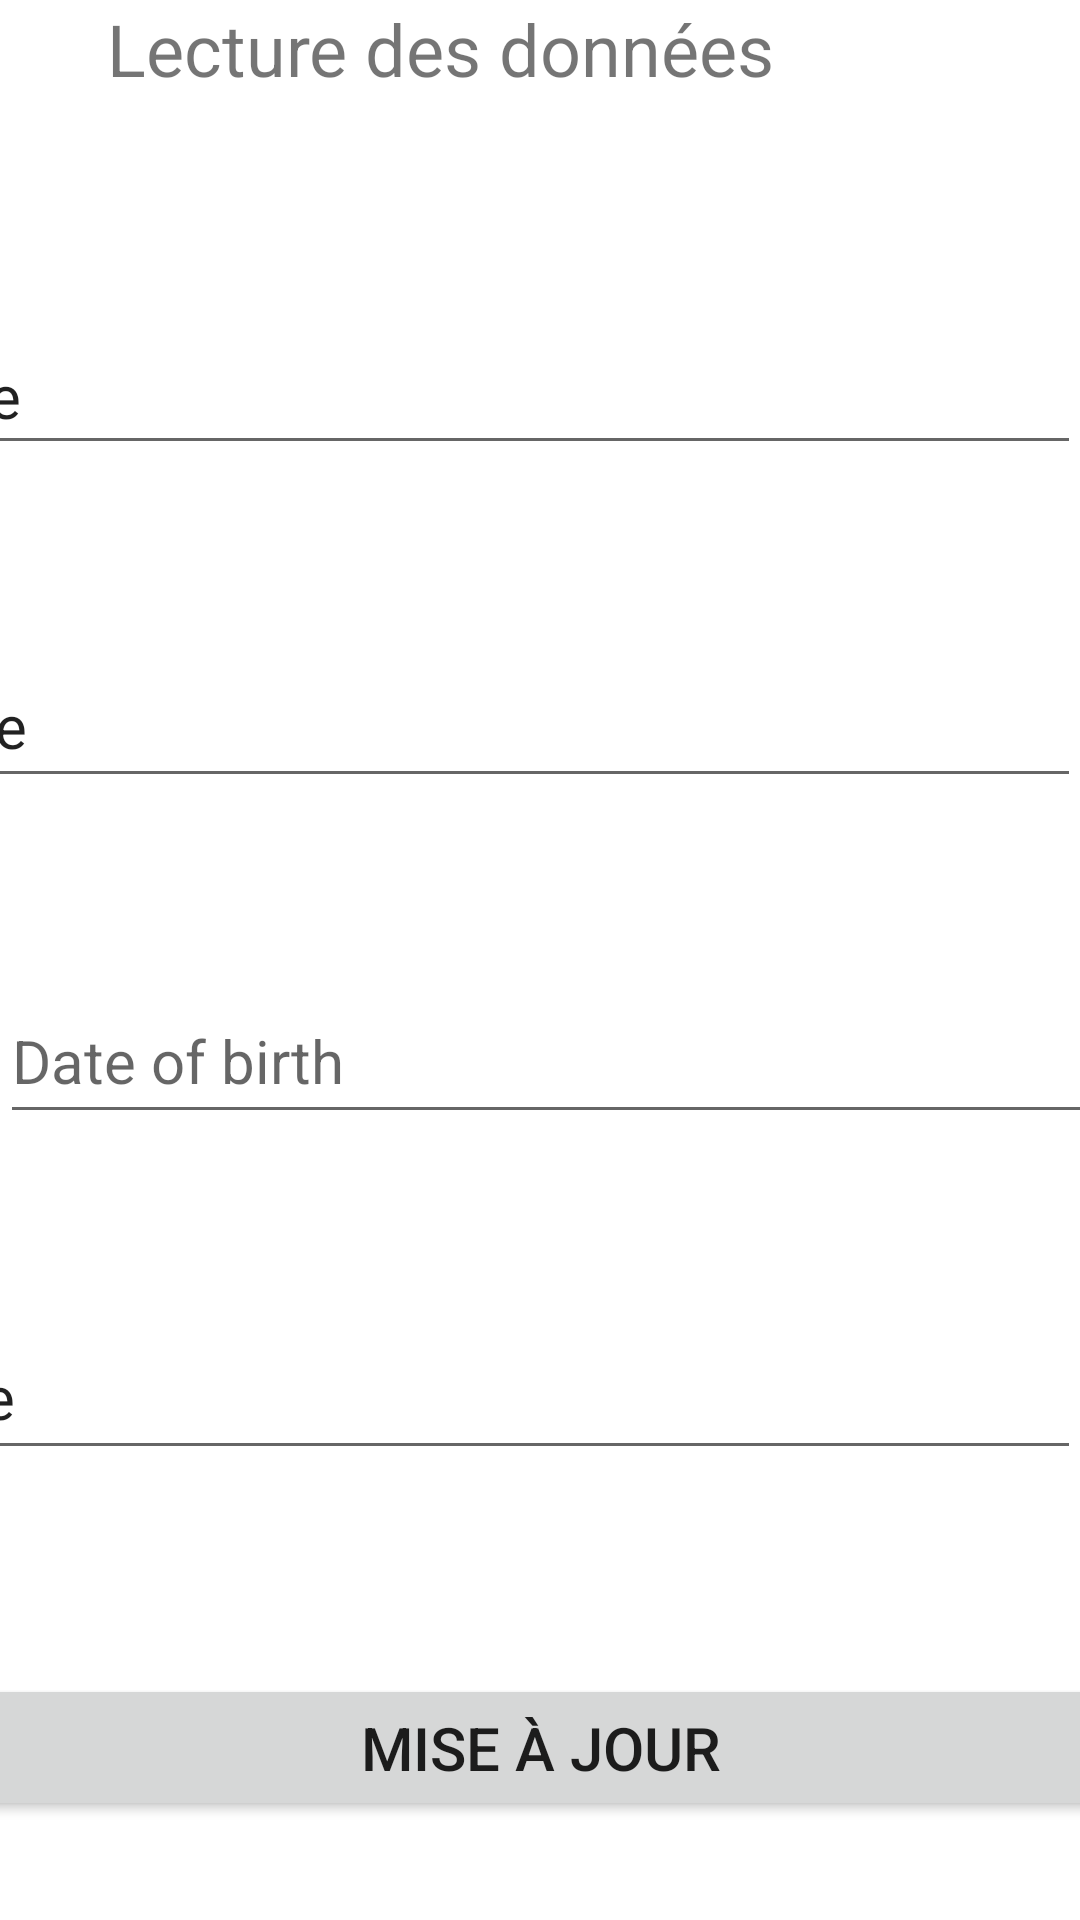

Produce the Android XML layout that renders to this screen, including the resource entries it uses.
<!-- AndroidManifest.xml: application theme Theme.DBtp2 -->
<!-- res/layout/activity_affichage.xml -->
<?xml version="1.0" encoding="utf-8"?>
<androidx.constraintlayout.widget.ConstraintLayout xmlns:android="http://schemas.android.com/apk/res/android"
    xmlns:app="http://schemas.android.com/apk/res-auto"
    xmlns:tools="http://schemas.android.com/tools"
    android:layout_width="match_parent"
    android:layout_height="match_parent"
    android:background="@drawable/wallpaper"
    tools:context=".ActivityAffichage">

    <EditText
        android:id="@+id/et_country3"
        android:layout_width="409dp"
        android:layout_height="51dp"
        android:layout_marginTop="60dp"
        android:ems="10"
        android:hint="Country"
        android:inputType="textPersonName"
        android:text="Name"
        android:textSize="20sp"
        app:layout_constraintEnd_toEndOf="parent"
        app:layout_constraintHorizontal_bias="1.0"
        app:layout_constraintStart_toStartOf="parent"
        app:layout_constraintTop_toBottomOf="@+id/et_nomComplet3" />

    <EditText
        android:id="@+id/et_nomComplet3"
        android:layout_width="411dp"
        android:layout_height="49dp"
        android:layout_marginTop="72dp"
        android:ems="10"
        android:hint="Full name"
        android:inputType="textPersonName"
        android:text="Name"
        android:textSize="20sp"
        app:layout_constraintEnd_toEndOf="parent"
        app:layout_constraintHorizontal_bias="1.0"
        app:layout_constraintStart_toStartOf="parent"
        app:layout_constraintTop_toBottomOf="@+id/tv_maj" />

    <EditText
        android:id="@+id/et_gender3"
        android:layout_width="413dp"
        android:layout_height="52dp"
        android:layout_marginTop="60dp"
        android:ems="10"
        android:hint="Gender"
        android:inputType="textPersonName"
        android:text="Name"
        android:textSize="20sp"
        app:layout_constraintEnd_toEndOf="parent"
        app:layout_constraintHorizontal_bias="1.0"
        app:layout_constraintStart_toStartOf="parent"
        app:layout_constraintTop_toBottomOf="@+id/et_birthDate3" />

    <EditText
        android:id="@+id/et_birthDate3"
        android:layout_width="416dp"
        android:layout_height="52dp"
        android:layout_marginTop="60dp"
        android:ems="10"
        android:hint="Date of birth"
        android:inputType="time"
        android:textSize="20sp"
        app:layout_constraintStart_toStartOf="parent"
        app:layout_constraintTop_toBottomOf="@+id/et_country3" />

    <TextView
        android:id="@+id/tv_maj"
        android:layout_width="289dp"
        android:layout_height="34dp"
        android:text="Lecture des données"
        android:textSize="24sp"
        app:layout_constraintEnd_toEndOf="parent"
        app:layout_constraintStart_toStartOf="parent"
        app:layout_constraintTop_toTopOf="parent" />

    <Button
        android:id="@+id/btn_oupdate2"
        android:layout_width="440dp"
        android:layout_height="49dp"
        android:layout_marginTop="68dp"
        android:text="Mise à jour"
        android:textSize="20sp"
        app:layout_constraintEnd_toEndOf="parent"
        app:layout_constraintStart_toStartOf="parent"
        app:layout_constraintTop_toBottomOf="@+id/et_gender3" />
</androidx.constraintlayout.widget.ConstraintLayout>
<!-- resources referenced by this layout -->
<resources>
  <style name="Theme.DBtp2" parent="Theme.MaterialComponents.DayNight.DarkActionBar">
          
          <item name="colorPrimary">@color/purple_500</item>
          <item name="colorPrimaryVariant">@color/purple_700</item>
          <item name="colorOnPrimary">@color/white</item>
          
          <item name="colorSecondary">@color/teal_200</item>
          <item name="colorSecondaryVariant">@color/teal_700</item>
          <item name="colorOnSecondary">@color/black</item>
          
          <item name="android:statusBarColor" tools:targetApi="l">?attr/colorPrimaryVariant</item>
          
      </style>
  <color name="purple_500">#FF6200EE</color>
  <color name="purple_700">#FF3700B3</color>
  <color name="white">#FFFFFFFF</color>
  <color name="teal_200">#FF03DAC5</color>
  <color name="teal_700">#FF018786</color>
  <color name="black">#FF000000</color>
</resources>
